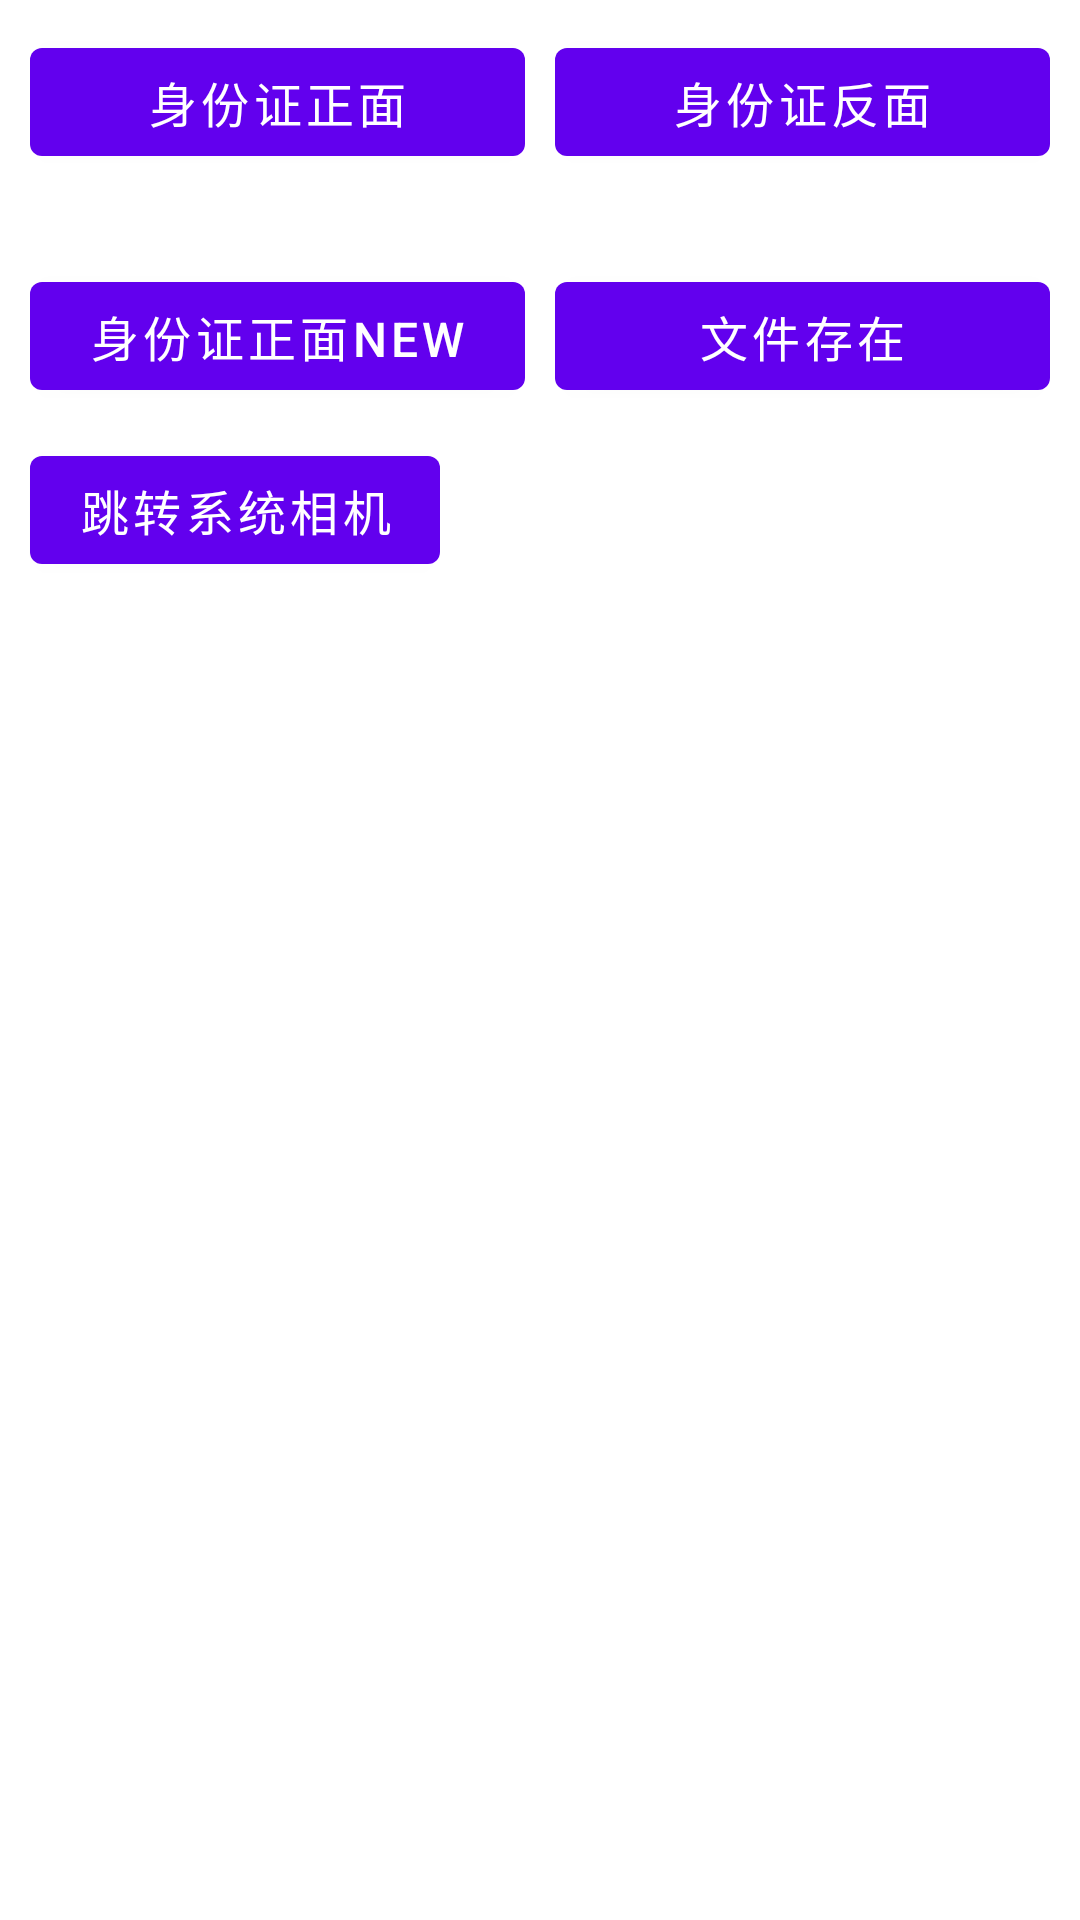

Write the Android layout XML for this screen, with the resource values it uses.
<!-- AndroidManifest.xml: application theme Theme.IDCardCameraKotlin -->
<!-- res/layout/activity_main.xml -->
<?xml version="1.0" encoding="utf-8"?>
<ScrollView
    xmlns:android="http://schemas.android.com/apk/res/android"
    android:layout_width="match_parent"
    android:layout_height="match_parent"
    android:scrollbars="none">

    <LinearLayout
        android:layout_width="match_parent"
        android:layout_height="match_parent"
        android:orientation="vertical">

        <LinearLayout
            android:layout_width="match_parent"
            android:layout_height="wrap_content"
            android:layout_margin="10dp"
            android:orientation="horizontal">

            <Button
                android:layout_width="0dp"
                android:layout_height="48dp"
                android:layout_weight="1"
                android:gravity="center"
                android:onClick="front"
                android:text="身份证正面"
                android:textSize="16sp"/>

            <Button
                android:layout_width="0dp"
                android:layout_height="48dp"
                android:layout_marginLeft="10dp"
                android:layout_weight="1"
                android:gravity="center"
                android:onClick="back"
                android:text="身份证反面"
                android:textSize="16sp"/>
        </LinearLayout>

        <ImageView
            android:id="@+id/iv_front"
            android:layout_width="wrap_content"
            android:layout_height="wrap_content"
            android:scaleType="fitCenter"/>

        <ImageView
            android:id="@+id/iv_back"
            android:layout_width="wrap_content"
            android:layout_height="wrap_content"
            android:layout_marginTop="10dp"
            android:scaleType="fitCenter"/>

        <LinearLayout
            android:layout_width="match_parent"
            android:layout_height="wrap_content"
            android:layout_margin="10dp"
            android:orientation="horizontal">

            <Button
                android:layout_width="0dp"
                android:layout_height="48dp"
                android:layout_weight="1"
                android:gravity="center"
                android:onClick="frontNew"
                android:text="身份证正面new"
                android:textSize="16sp"/>

            <Button
                android:layout_width="0dp"
                android:layout_height="48dp"
                android:layout_marginLeft="10dp"
                android:layout_weight="1"
                android:gravity="center"
                android:onClick="backNew"
                android:text="文件存在"
                android:textSize="16sp"/>
        </LinearLayout>

        <Button
            android:layout_width="wrap_content"
            android:layout_height="48dp"
            android:layout_marginLeft="10dp"
            android:layout_weight="1"
            android:gravity="center"
            android:onClick="jumpSystemCamera"
            android:text="跳转系统相机"
            android:textSize="16sp"/>
    </LinearLayout>

</ScrollView>
<!-- resources referenced by this layout -->
<resources>
  <style name="Theme.IDCardCameraKotlin" parent="Theme.MaterialComponents.DayNight.DarkActionBar">
          
          <item name="colorPrimary">@color/purple_500</item>
          <item name="colorPrimaryVariant">@color/purple_700</item>
          <item name="colorOnPrimary">@color/white</item>
          
          <item name="colorSecondary">@color/teal_200</item>
          <item name="colorSecondaryVariant">@color/teal_700</item>
          <item name="colorOnSecondary">@color/black</item>
          
          <item name="android:statusBarColor" tools:targetApi="l">?attr/colorPrimaryVariant</item>
          
      </style>
  <color name="purple_500">#FF6200EE</color>
  <color name="purple_700">#FF3700B3</color>
  <color name="white">#FFFFFFFF</color>
  <color name="teal_200">#FF03DAC5</color>
  <color name="teal_700">#FF018786</color>
  <color name="black">#FF000000</color>
</resources>
